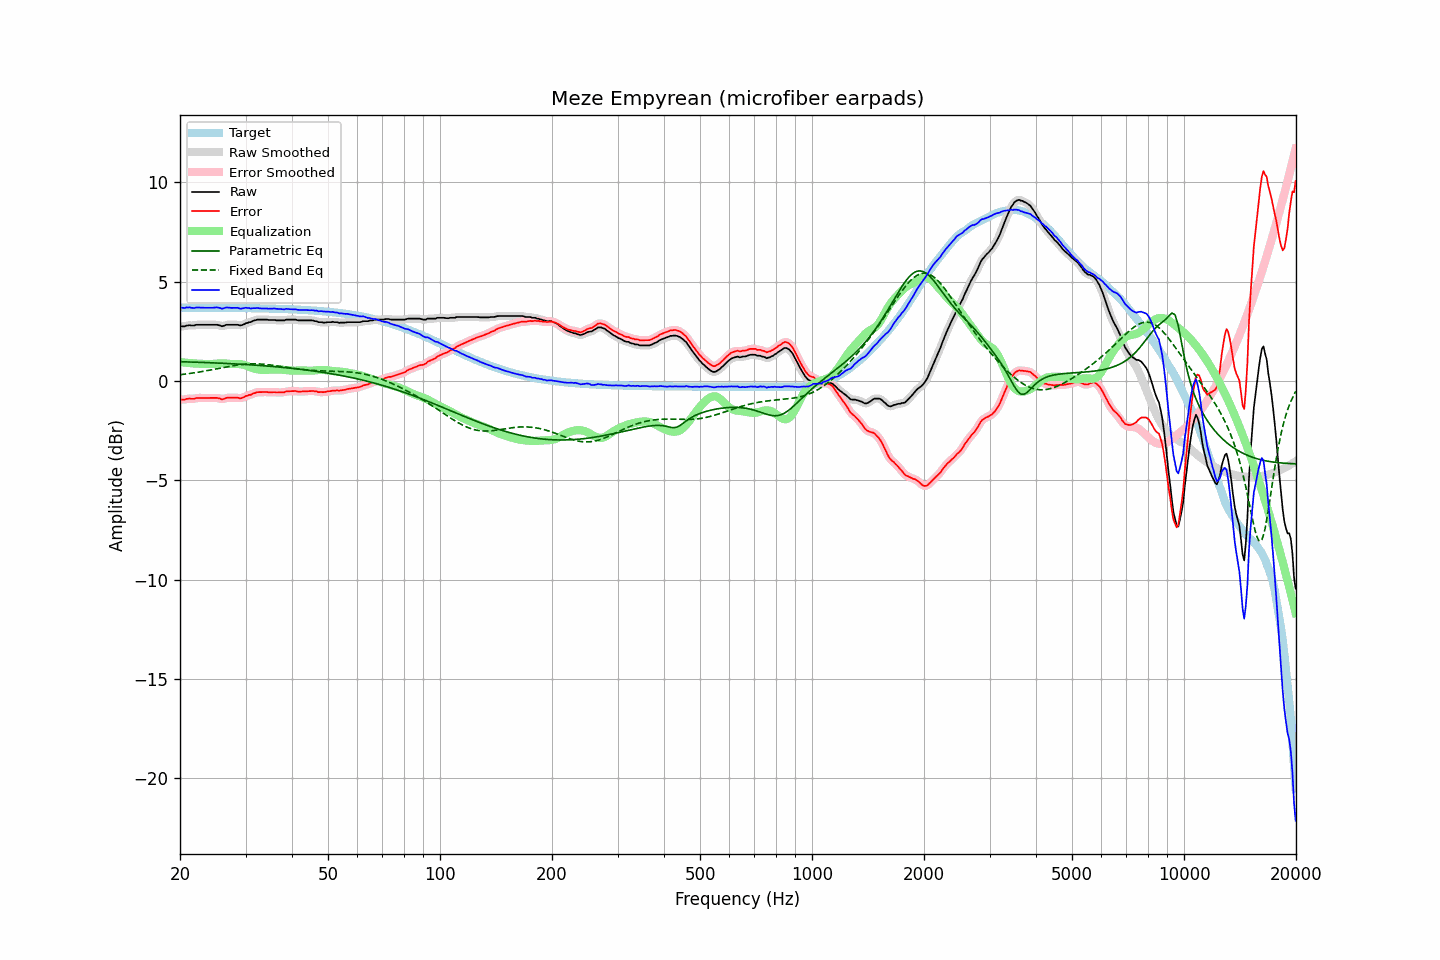

Values plotted in this chart, from the file beside it:
frequency, raw, error, smoothed, error_smoothed, equalization, parametric_eq, fixed_band_eq, equalized_raw, equalized_smoothed, target
20.00, 2.76, -0.93, 2.75, -0.94, 0.95, 0.97, 0.31, 3.70, 3.70, 3.69
20.20, 2.75, -0.94, 2.75, -0.94, 0.94, 0.97, 0.32, 3.69, 3.69, 3.69
20.40, 2.75, -0.94, 2.75, -0.94, 0.93, 0.96, 0.33, 3.68, 3.68, 3.69
20.61, 2.75, -0.94, 2.76, -0.93, 0.92, 0.96, 0.34, 3.67, 3.68, 3.69
20.81, 2.79, -0.90, 2.78, -0.91, 0.92, 0.96, 0.35, 3.70, 3.69, 3.69
21.02, 2.79, -0.90, 2.79, -0.90, 0.91, 0.96, 0.36, 3.70, 3.70, 3.69
21.23, 2.81, -0.88, 2.80, -0.89, 0.90, 0.95, 0.37, 3.71, 3.70, 3.69
21.44, 2.79, -0.90, 2.79, -0.90, 0.89, 0.95, 0.39, 3.68, 3.68, 3.69
21.66, 2.79, -0.90, 2.79, -0.90, 0.89, 0.95, 0.40, 3.67, 3.68, 3.69
21.87, 2.79, -0.90, 2.80, -0.89, 0.88, 0.95, 0.41, 3.67, 3.68, 3.69
22.09, 2.83, -0.86, 2.82, -0.87, 0.87, 0.94, 0.42, 3.70, 3.69, 3.69
22.31, 2.83, -0.86, 2.83, -0.86, 0.87, 0.94, 0.44, 3.70, 3.70, 3.69
22.54, 2.83, -0.86, 2.83, -0.86, 0.87, 0.94, 0.45, 3.69, 3.70, 3.69
22.76, 2.83, -0.86, 2.83, -0.86, 0.86, 0.93, 0.46, 3.69, 3.69, 3.69
22.99, 2.83, -0.86, 2.83, -0.86, 0.86, 0.93, 0.48, 3.69, 3.69, 3.69
23.22, 2.83, -0.86, 2.83, -0.86, 0.86, 0.93, 0.49, 3.68, 3.68, 3.69
23.45, 2.83, -0.86, 2.83, -0.86, 0.85, 0.93, 0.50, 3.68, 3.68, 3.69
23.69, 2.83, -0.86, 2.83, -0.86, 0.85, 0.92, 0.52, 3.68, 3.68, 3.69
23.92, 2.83, -0.86, 2.83, -0.86, 0.85, 0.92, 0.53, 3.68, 3.68, 3.68
24.16, 2.83, -0.86, 2.83, -0.86, 0.85, 0.92, 0.55, 3.68, 3.68, 3.68
24.40, 2.83, -0.86, 2.83, -0.86, 0.85, 0.91, 0.57, 3.68, 3.68, 3.68
24.65, 2.83, -0.85, 2.83, -0.85, 0.86, 0.91, 0.58, 3.69, 3.69, 3.68
24.89, 2.83, -0.85, 2.83, -0.85, 0.87, 0.91, 0.60, 3.70, 3.70, 3.68
25.14, 2.83, -0.85, 2.82, -0.86, 0.88, 0.90, 0.61, 3.70, 3.70, 3.68
25.39, 2.81, -0.87, 2.80, -0.88, 0.88, 0.90, 0.63, 3.69, 3.69, 3.68
25.65, 2.79, -0.89, 2.78, -0.90, 0.88, 0.89, 0.65, 3.67, 3.67, 3.68
25.91, 2.75, -0.93, 2.77, -0.91, 0.88, 0.89, 0.66, 3.63, 3.65, 3.68
26.16, 2.77, -0.91, 2.77, -0.91, 0.88, 0.89, 0.68, 3.65, 3.66, 3.68
26.43, 2.80, -0.88, 2.79, -0.88, 0.88, 0.88, 0.69, 3.68, 3.67, 3.68
26.69, 2.83, -0.85, 2.82, -0.86, 0.87, 0.88, 0.71, 3.70, 3.69, 3.68
26.96, 2.83, -0.85, 2.83, -0.85, 0.86, 0.88, 0.72, 3.69, 3.69, 3.68
27.23, 2.83, -0.85, 2.83, -0.84, 0.86, 0.87, 0.74, 3.68, 3.69, 3.68
27.50, 2.83, -0.85, 2.83, -0.85, 0.85, 0.87, 0.75, 3.68, 3.68, 3.68
27.77, 2.83, -0.85, 2.83, -0.85, 0.85, 0.86, 0.77, 3.68, 3.68, 3.67
28.05, 2.83, -0.84, 2.83, -0.84, 0.85, 0.86, 0.78, 3.68, 3.68, 3.67
28.33, 2.83, -0.84, 2.83, -0.85, 0.85, 0.85, 0.79, 3.68, 3.68, 3.67
28.62, 2.83, -0.84, 2.82, -0.86, 0.85, 0.85, 0.80, 3.68, 3.67, 3.67
28.90, 2.80, -0.87, 2.81, -0.86, 0.85, 0.85, 0.82, 3.65, 3.66, 3.67
29.19, 2.80, -0.87, 2.81, -0.86, 0.84, 0.84, 0.83, 3.64, 3.65, 3.67
29.48, 2.83, -0.84, 2.83, -0.84, 0.82, 0.84, 0.83, 3.65, 3.65, 3.67
29.78, 2.86, -0.81, 2.86, -0.81, 0.81, 0.83, 0.84, 3.66, 3.67, 3.67
30.08, 2.91, -0.76, 2.90, -0.77, 0.78, 0.83, 0.85, 3.69, 3.68, 3.67
30.38, 2.92, -0.75, 2.92, -0.74, 0.75, 0.82, 0.85, 3.67, 3.67, 3.66
30.68, 2.96, -0.70, 2.95, -0.71, 0.72, 0.82, 0.86, 3.67, 3.66, 3.66
30.99, 2.96, -0.70, 2.97, -0.69, 0.68, 0.81, 0.86, 3.64, 3.66, 3.66
31.30, 3.01, -0.65, 3.00, -0.66, 0.65, 0.80, 0.86, 3.66, 3.65, 3.66
31.61, 3.04, -0.62, 3.03, -0.63, 0.63, 0.80, 0.86, 3.66, 3.66, 3.66
31.93, 3.06, -0.60, 3.06, -0.59, 0.60, 0.79, 0.86, 3.66, 3.67, 3.66
32.24, 3.09, -0.57, 3.08, -0.58, 0.59, 0.79, 0.86, 3.67, 3.67, 3.66
32.57, 3.09, -0.57, 3.09, -0.57, 0.57, 0.78, 0.86, 3.66, 3.66, 3.65
32.89, 3.09, -0.56, 3.09, -0.56, 0.56, 0.78, 0.85, 3.65, 3.65, 3.65
33.22, 3.09, -0.56, 3.09, -0.56, 0.56, 0.77, 0.85, 3.65, 3.65, 3.65
33.55, 3.09, -0.56, 3.09, -0.56, 0.56, 0.76, 0.84, 3.65, 3.65, 3.65
33.89, 3.09, -0.56, 3.09, -0.56, 0.56, 0.76, 0.83, 3.65, 3.65, 3.65
34.23, 3.09, -0.56, 3.08, -0.56, 0.56, 0.75, 0.83, 3.65, 3.64, 3.65
34.57, 3.07, -0.58, 3.08, -0.57, 0.57, 0.74, 0.82, 3.63, 3.64, 3.64
34.92, 3.07, -0.57, 3.07, -0.57, 0.57, 0.74, 0.81, 3.64, 3.64, 3.64
35.27, 3.07, -0.57, 3.07, -0.57, 0.57, 0.73, 0.80, 3.64, 3.64, 3.64
35.62, 3.07, -0.57, 3.07, -0.57, 0.57, 0.72, 0.78, 3.64, 3.64, 3.64
35.97, 3.07, -0.57, 3.06, -0.57, 0.58, 0.72, 0.77, 3.65, 3.64, 3.63
... 635 more rows
